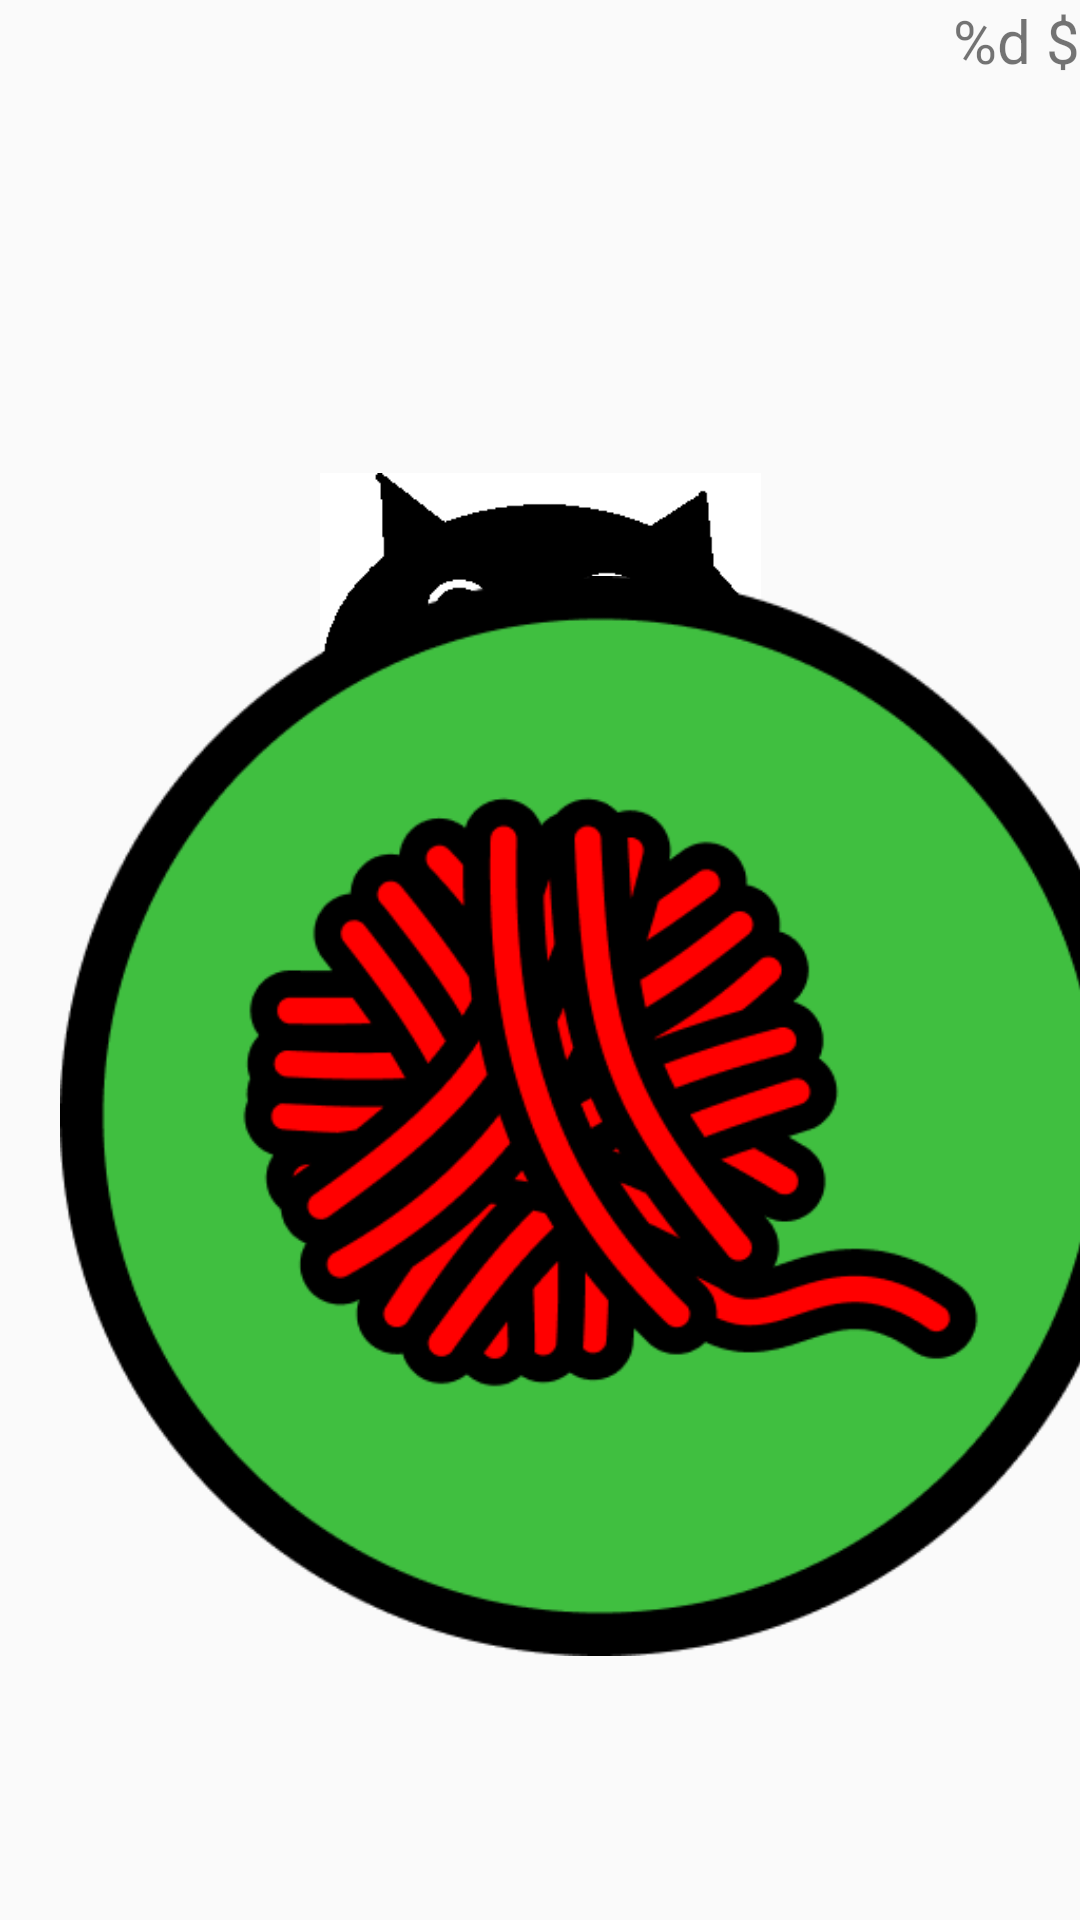

Reconstruct the res/layout file that produces this screen, plus the resources it refers to.
<!-- AndroidManifest.xml: application theme Theme.MyLittleCat -->
<!-- res/layout/activity_main.xml -->
<?xml version="1.0" encoding="utf-8"?>
<androidx.constraintlayout.widget.ConstraintLayout xmlns:android="http://schemas.android.com/apk/res/android"
    xmlns:app="http://schemas.android.com/apk/res-auto"
    xmlns:tools="http://schemas.android.com/tools"
    android:layout_width="match_parent"
    android:layout_height="match_parent"
    tools:context=".MainActivity">

    <ImageView
        android:id="@+id/catMood"
        android:layout_width="147dp"
        android:layout_height="344dp"
        app:layout_constraintBottom_toBottomOf="parent"
        app:layout_constraintEnd_toEndOf="parent"
        app:layout_constraintStart_toStartOf="parent"
        app:layout_constraintTop_toTopOf="parent"
        app:srcCompat="@drawable/cat" />

    <TextView
        android:id="@+id/money_status_id"
        android:textSize="20dp"
        android:layout_width="wrap_content"
        android:layout_height="wrap_content"
        android:text="@string/money_status"
        app:layout_constraintEnd_toEndOf="parent"
        app:layout_constraintTop_toTopOf="parent" />

    <ImageView
        android:id="@+id/clean"
        android:layout_width="wrap_content"
        android:layout_height="wrap_content"
        android:layout_marginStart="24dp"
        android:layout_marginBottom="12dp"
        app:layout_constraintBottom_toBottomOf="parent"
        app:layout_constraintEnd_toEndOf="parent"
        app:layout_constraintHorizontal_bias="0.083"
        app:layout_constraintStart_toEndOf="@+id/hungry"
        app:srcCompat="@drawable/clean_full" />

    <ImageView
        android:id="@+id/hungry"
        android:layout_width="wrap_content"
        android:layout_height="wrap_content"
        android:layout_marginStart="20dp"
        android:layout_marginBottom="12dp"
        app:layout_constraintBottom_toBottomOf="parent"
        app:layout_constraintStart_toEndOf="@+id/mood"
        app:srcCompat="@drawable/hungry_full" />

    <ImageView
        android:id="@+id/mood"
        android:layout_width="wrap_content"
        android:layout_height="wrap_content"
        android:layout_marginStart="20dp"
        android:layout_marginBottom="12dp"
        app:layout_constraintBottom_toBottomOf="parent"
        app:layout_constraintStart_toStartOf="parent"
        app:srcCompat="@drawable/mood_full" />

    <ImageView
        android:id="@+id/sleep"
        android:layout_width="wrap_content"
        android:layout_height="wrap_content"
        android:layout_marginBottom="16dp"
        app:layout_constraintBottom_toBottomOf="parent"
        app:layout_constraintEnd_toEndOf="parent"
        app:layout_constraintHorizontal_bias="0.609"
        app:layout_constraintStart_toEndOf="@+id/clean"
        app:srcCompat="@drawable/sleep_full" />

</androidx.constraintlayout.widget.ConstraintLayout>
<!-- resources referenced by this layout -->
<resources>
  <!-- drawable cat: png bitmap (drawable, 5057 bytes) -->
  <!-- drawable clean_full: png bitmap (drawable, 29516 bytes) -->
  <!-- drawable hungry_full: png bitmap (drawable, 20768 bytes) -->
  <!-- drawable mood_full: png bitmap (drawable, 29105 bytes) -->
  <!-- drawable sleep_full: png bitmap (drawable, 1158 bytes) -->
  <string name="money_status">%d $</string>
  <style name="Theme.MyLittleCat" parent="Theme.AppCompat.Light.NoActionBar">
          
          <item name="colorPrimary">@color/purple_500</item>
          <item name="colorPrimaryVariant">@color/purple_700</item>
          <item name="colorOnPrimary">@color/white</item>
          
          <item name="colorSecondary">@color/teal_200</item>
          <item name="colorSecondaryVariant">@color/teal_700</item>
          <item name="colorOnSecondary">@color/black</item>
          
          <item name="android:statusBarColor">?attr/colorPrimaryVariant</item>
          
      </style>
  <!-- not gathered from this repository: default colours our renderer supplied (Android Studio template values) -->
  <color name="purple_500">#FF6200EE</color>
  <color name="purple_700">#FF3700B3</color>
  <color name="teal_200">#FF03DAC5</color>
  <color name="teal_700">#FF018786</color>
  <color name="black">#FF000000</color>
  <color name="white">#FFFFFFFF</color>
</resources>
